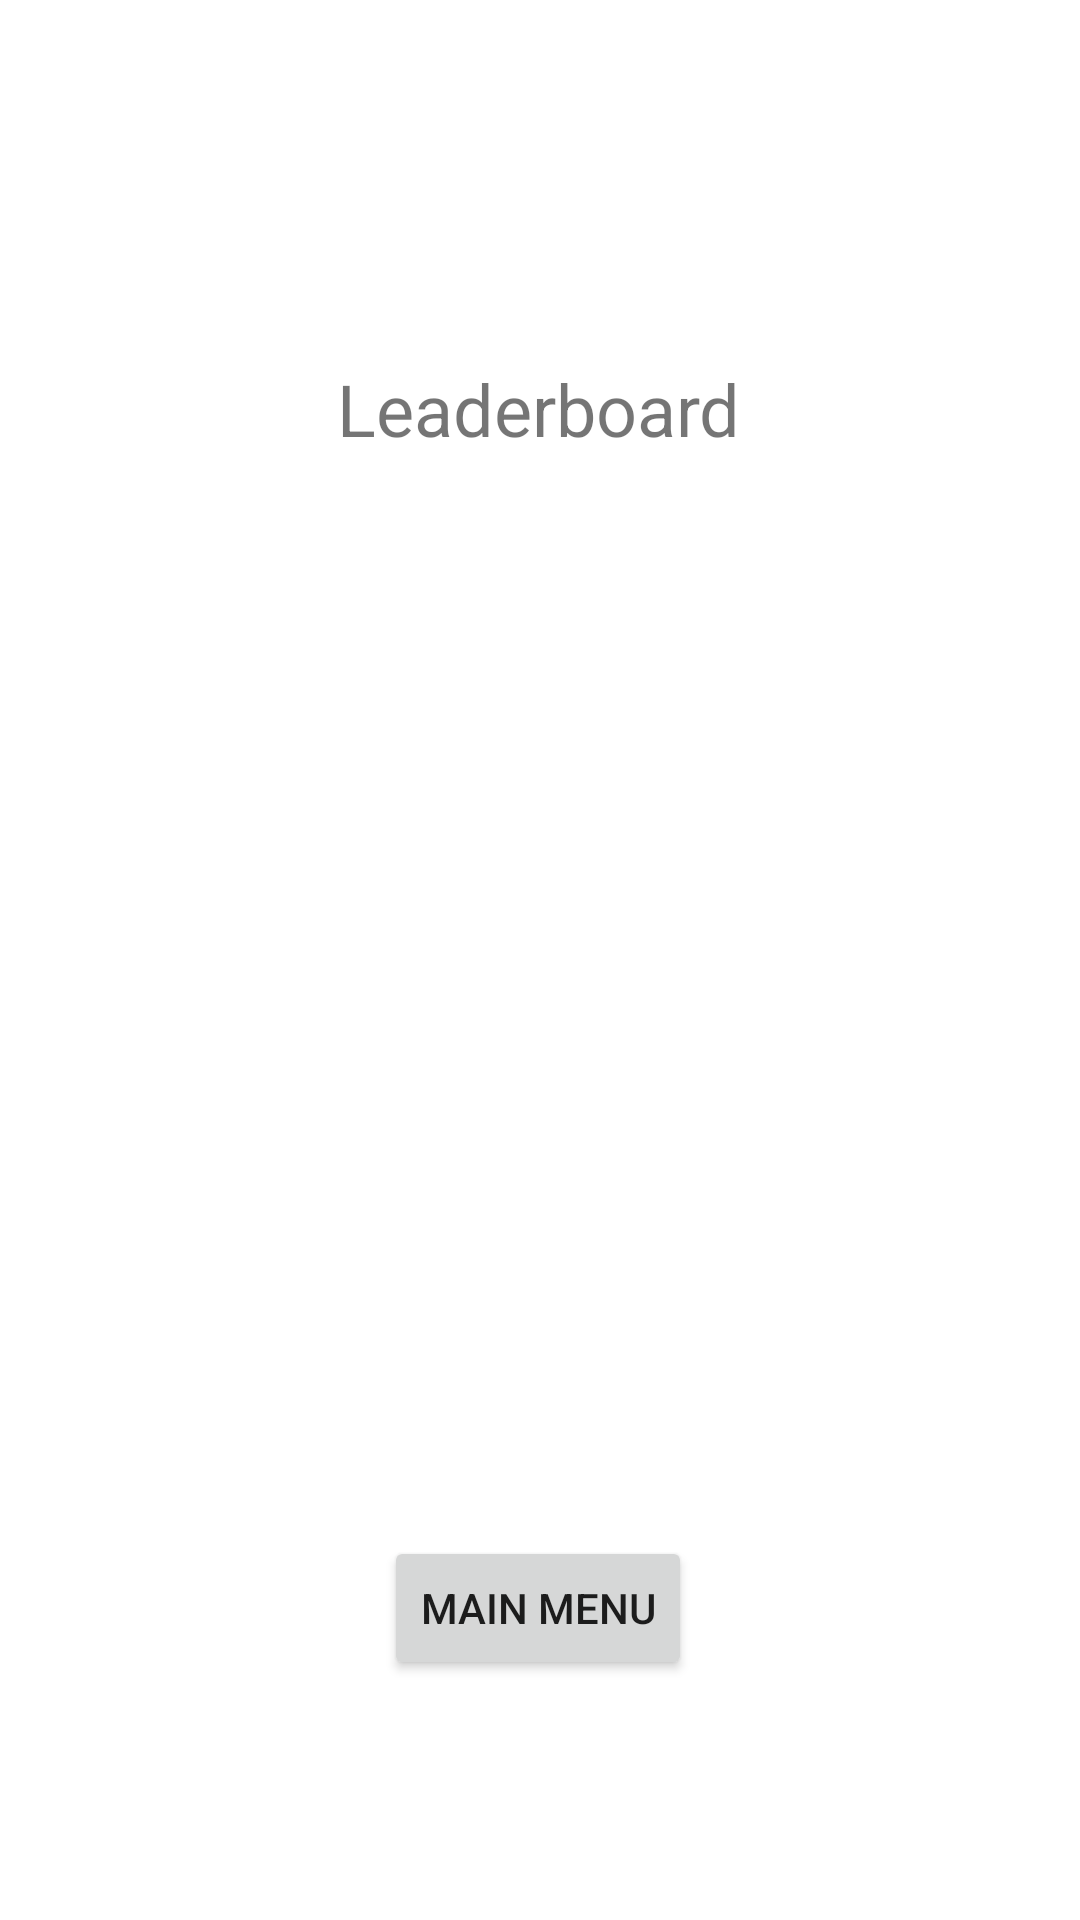

Android layout source for this screen:
<!-- AndroidManifest.xml: application theme Theme.CMPSC475Project1 -->
<!-- res/layout/leaderboard.xml -->
<?xml version="1.0" encoding="utf-8"?>
<androidx.constraintlayout.widget.ConstraintLayout xmlns:android="http://schemas.android.com/apk/res/android"
    xmlns:app="http://schemas.android.com/apk/res-auto"
    xmlns:tools="http://schemas.android.com/tools"
    android:layout_width="match_parent"
    android:layout_height="match_parent">

    <Button
        android:id="@+id/mainMenuButton2"
        android:layout_width="wrap_content"
        android:layout_height="wrap_content"
        android:layout_marginBottom="80dp"
        android:onClick="mainMenuOnClick"
        android:text="@string/main_menu"
        app:layout_constraintBottom_toBottomOf="parent"
        app:layout_constraintEnd_toEndOf="parent"
        app:layout_constraintHorizontal_bias="0.498"
        app:layout_constraintStart_toStartOf="parent" />

    <TextView
        android:id="@+id/howToPlayTextView2"
        android:layout_width="wrap_content"
        android:layout_height="wrap_content"
        android:layout_marginTop="120dp"
        android:text="@string/leaderboard"
        android:textSize="24sp"
        app:layout_constraintEnd_toEndOf="parent"
        app:layout_constraintHorizontal_bias="0.498"
        app:layout_constraintStart_toStartOf="parent"
        app:layout_constraintTop_toTopOf="parent" />

    <androidx.recyclerview.widget.RecyclerView
        android:id="@+id/lstScores"
        android:layout_width="369dp"
        android:layout_height="341dp"
        app:layout_constraintBottom_toTopOf="@+id/mainMenuButton2"
        app:layout_constraintEnd_toEndOf="parent"
        app:layout_constraintStart_toStartOf="parent"
        app:layout_constraintTop_toBottomOf="@+id/howToPlayTextView2"
        app:layout_constraintVertical_bias="0.349"
        tools:listitem="@layout/list_item" />
</androidx.constraintlayout.widget.ConstraintLayout>
<!-- res/layout/list_item.xml (included above) -->
<?xml version="1.0" encoding="utf-8"?>
<androidx.constraintlayout.widget.ConstraintLayout
    xmlns:android="http://schemas.android.com/apk/res/android"
    xmlns:app="http://schemas.android.com/apk/res-auto"
    android:id="@+id/listRoot"
    android:layout_width="match_parent"
    android:layout_height="wrap_content"
    android:orientation="vertical"
    android:padding="10dp">
    <TextView
        android:id="@+id/listItemName"
        android:layout_width="0dp"
        android:layout_height="wrap_content"
        android:focusable="false"
        app:layout_constraintLeft_toLeftOf="parent"
        app:layout_constraintRight_toLeftOf="@id/listItemNumber"
        app:layout_constraintStart_toStartOf="parent"
        app:layout_constraintTop_toTopOf="parent" />

    <TextView
        android:id="@+id/listItemNumber"
        android:layout_width="wrap_content"
        android:layout_height="wrap_content"
        android:contentDescription="@string/score"
        app:layout_constraintBottom_toBottomOf="parent"
        app:layout_constraintEnd_toEndOf="parent"
        app:layout_constraintRight_toRightOf="parent"
        app:layout_constraintTop_toTopOf="parent" />

</androidx.constraintlayout.widget.ConstraintLayout>
<!-- resources referenced by this layout -->
<resources>
  <string name="leaderboard">Leaderboard</string>
  <string name="main_menu">Main Menu</string>
  <string name="score">score</string>
  <style name="Theme.CMPSC475Project1" parent="Theme.MaterialComponents.DayNight.DarkActionBar">
          
          <item name="colorPrimary">@color/purple_500</item>
          <item name="colorPrimaryVariant">@color/purple_700</item>
          <item name="colorOnPrimary">@color/white</item>
          
          <item name="colorSecondary">@color/teal_200</item>
          <item name="colorSecondaryVariant">@color/teal_700</item>
          <item name="colorOnSecondary">@color/black</item>
          
          <item name="android:statusBarColor">?attr/colorPrimaryVariant</item>
          
      </style>
  <!-- not gathered from this repository: default colours our renderer supplied (Android Studio template values) -->
  <color name="purple_500">#FF6200EE</color>
  <color name="purple_700">#FF3700B3</color>
  <color name="teal_200">#FF03DAC5</color>
  <color name="teal_700">#FF018786</color>
  <color name="black">#FF000000</color>
  <color name="white">#FFFFFFFF</color>
</resources>
